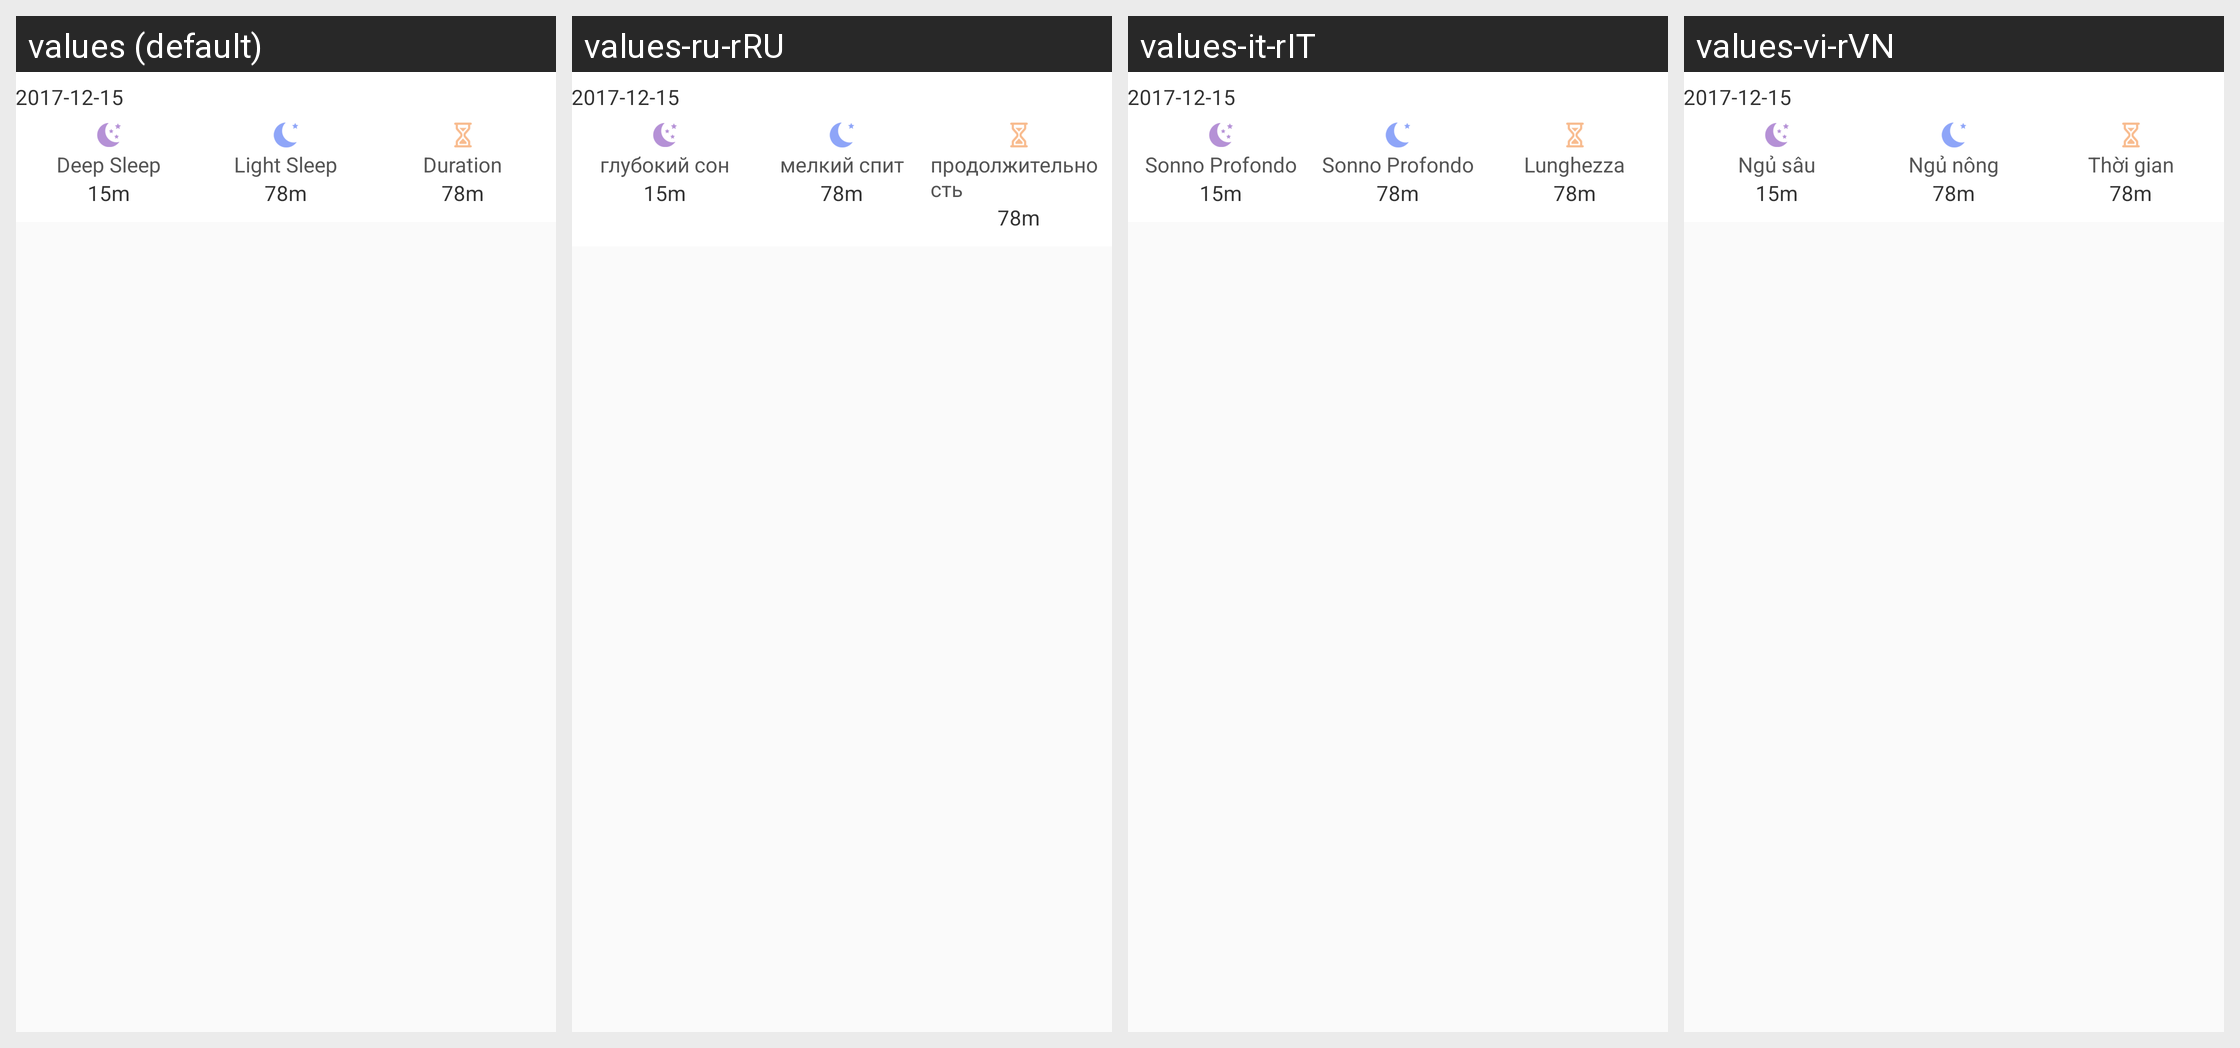

Strings drawn on this Android screen and how each of the app's shown locales translates them:
Android screen res/layout/w30s_sleep_data_item.xml rendered under 4 locales, left to right: values (default), values-ru-rRU, values-it-rIT, values-vi-rVN. Device: Nexus 5 (rendered at 1080×1920; each locale shown at half size, 540×960, under a caption strip naming it); theme AppTheme.
Other locales in the repository, not shown: values-de-rDE, values-en, values-es-rES, values-fr-rBE, values-fr-rCA, values-fr-rFR, values-it-rCH, values-ja-rJP, values-ko-rKR, values-pt-rBR, values-zh, values-zh-rCN, values-zh-rHK, values-zh-rTW.
Strings drawn on this screen, with the default value and each locale's value (text and hints the layout hard-codes, and strings that could not be matched under every locale, appear in the picture but are not listed):

sleep_deep
  values: Deep Sleep
  values-ru-rRU: глубокий сон
  values-it-rIT: Sonno Profondo
  values-vi-rVN: Ngủ sâu

sleep_light
  values: Light Sleep
  values-ru-rRU: мелкий спит
  values-it-rIT: Sonno Profondo
  values-vi-rVN: Ngủ nông

long_when
  values: Duration
  values-ru-rRU: продолжительность
  values-it-rIT: Lunghezza
  values-vi-rVN: Thời gian
